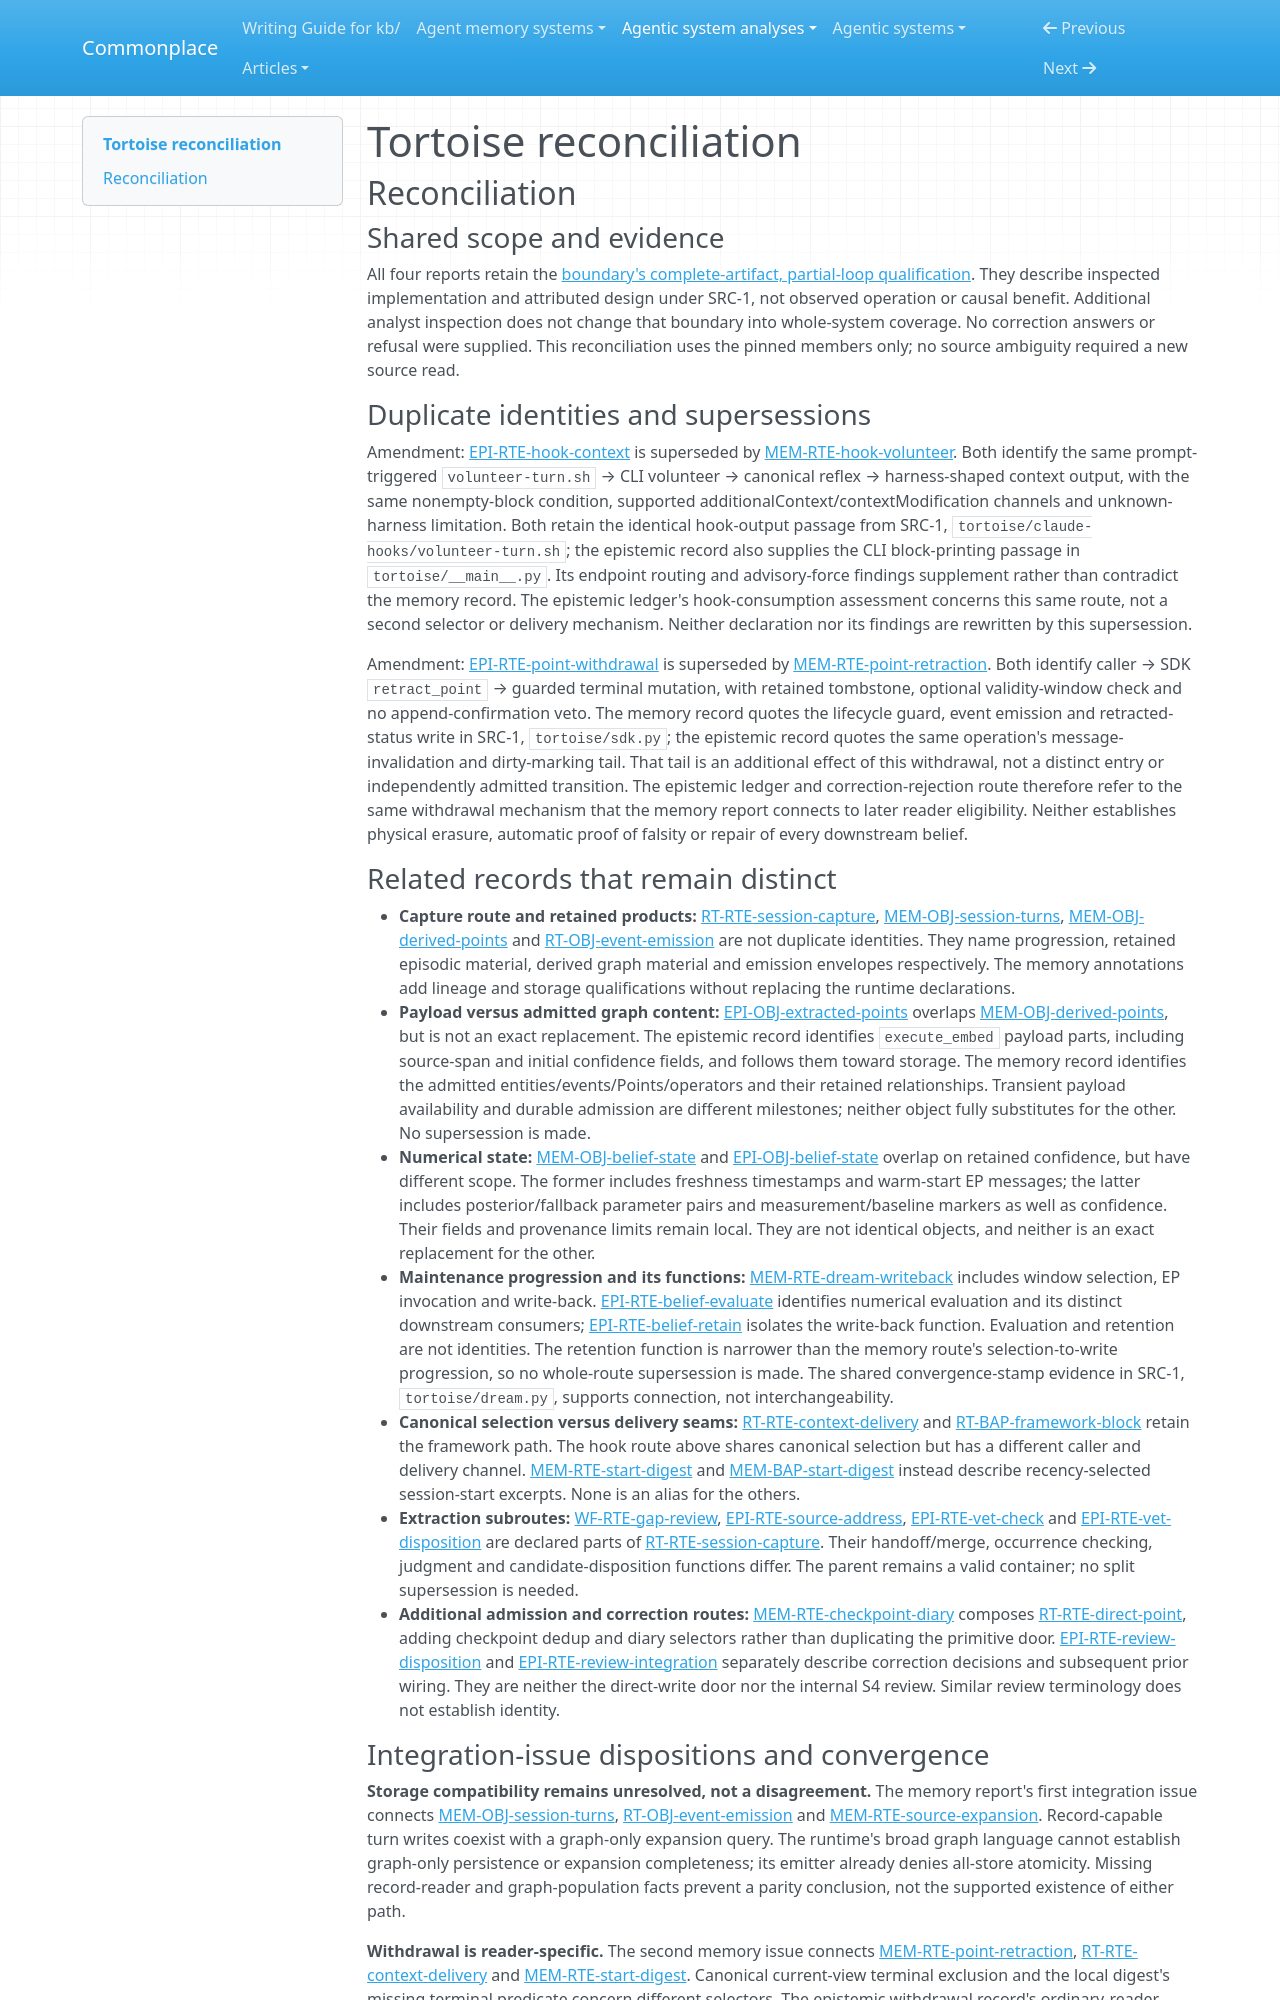

repository: zby/commonplace · page: agentic-system-analyses/retained/daniel-ospina--tortoise/reconciliation/index.html · generator: mkdocs

---
type: agentic-system-analyses/types/agentic-system-reconciliation-report.md
description: "Reconciliation of Tortoise's runtime, memory, epistemic and workflow records at the frozen partial-loop boundary."
run-id: AAS-2026-10-30-tortoise-0c919b4ca77d-01
reviewed-boundary: "54922a800f96858935b58ef250da569a4896df44"
---

# Tortoise reconciliation

## Reconciliation

### Shared scope and evidence

All four reports retain the [boundary's complete-artifact, partial-loop qualification](boundary.md#boundary-and-evidence). They describe inspected implementation and attributed design under SRC-1, not observed operation or causal benefit. Additional analyst inspection does not change that boundary into whole-system coverage. No correction answers or refusal were supplied. This reconciliation uses the pinned members only; no source ambiguity required a new source read.

### Duplicate identities and supersessions

Amendment: [EPI-RTE-hook-context](epistemic.md#epi-rte-hook-context) is superseded by [MEM-RTE-hook-volunteer](memory.md#mem-rte-hook-volunteer). Both identify the same prompt-triggered `volunteer-turn.sh` → CLI volunteer → canonical reflex → harness-shaped context output, with the same nonempty-block condition, supported additionalContext/contextModification channels and unknown-harness limitation. Both retain the identical hook-output passage from SRC-1, `tortoise/claude-hooks/volunteer-turn.sh`; the epistemic record also supplies the CLI block-printing passage in `tortoise/__main__.py`. Its endpoint routing and advisory-force findings supplement rather than contradict the memory record. The epistemic ledger's hook-consumption assessment concerns this same route, not a second selector or delivery mechanism. Neither declaration nor its findings are rewritten by this supersession.

Amendment: [EPI-RTE-point-withdrawal](epistemic.md#epi-rte-point-withdrawal) is superseded by [MEM-RTE-point-retraction](memory.md#mem-rte-point-retraction). Both identify caller → SDK `retract_point` → guarded terminal mutation, with retained tombstone, optional validity-window check and no append-confirmation veto. The memory record quotes the lifecycle guard, event emission and retracted-status write in SRC-1, `tortoise/sdk.py`; the epistemic record quotes the same operation's message-invalidation and dirty-marking tail. That tail is an additional effect of this withdrawal, not a distinct entry or independently admitted transition. The epistemic ledger and correction-rejection route therefore refer to the same withdrawal mechanism that the memory report connects to later reader eligibility. Neither establishes physical erasure, automatic proof of falsity or repair of every downstream belief.

### Related records that remain distinct

- **Capture route and retained products:** [RT-RTE-session-capture](runtime.md#rt-rte-session-capture), [MEM-OBJ-session-turns](memory.md#mem-obj-session-turns), [MEM-OBJ-derived-points](memory.md#mem-obj-derived-points) and [RT-OBJ-event-emission](runtime.md#rt-obj-event-emission) are not duplicate identities. They name progression, retained episodic material, derived graph material and emission envelopes respectively. The memory annotations add lineage and storage qualifications without replacing the runtime declarations.
- **Payload versus admitted graph content:** [EPI-OBJ-extracted-points](epistemic.md#epi-obj-extracted-points) overlaps [MEM-OBJ-derived-points](memory.md#mem-obj-derived-points), but is not an exact replacement. The epistemic record identifies `execute_embed` payload parts, including source-span and initial confidence fields, and follows them toward storage. The memory record identifies the admitted entities/events/Points/operators and their retained relationships. Transient payload availability and durable admission are different milestones; neither object fully substitutes for the other. No supersession is made.
- **Numerical state:** [MEM-OBJ-belief-state](memory.md#mem-obj-belief-state) and [EPI-OBJ-belief-state](epistemic.md#epi-obj-belief-state) overlap on retained confidence, but have different scope. The former includes freshness timestamps and warm-start EP messages; the latter includes posterior/fallback parameter pairs and measurement/baseline markers as well as confidence. Their fields and provenance limits remain local. They are not identical objects, and neither is an exact replacement for the other.
- **Maintenance progression and its functions:** [MEM-RTE-dream-writeback](memory.md#mem-rte-dream-writeback) includes window selection, EP invocation and write-back. [EPI-RTE-belief-evaluate](epistemic.md#epi-rte-belief-evaluate) identifies numerical evaluation and its distinct downstream consumers; [EPI-RTE-belief-retain](epistemic.md#epi-rte-belief-retain) isolates the write-back function. Evaluation and retention are not identities. The retention function is narrower than the memory route's selection-to-write progression, so no whole-route supersession is made. The shared convergence-stamp evidence in SRC-1, `tortoise/dream.py`, supports connection, not interchangeability.
- **Canonical selection versus delivery seams:** [RT-RTE-context-delivery](runtime.md#rt-rte-context-delivery) and [RT-BAP-framework-block](runtime.md#rt-bap-framework-block) retain the framework path. The hook route above shares canonical selection but has a different caller and delivery channel. [MEM-RTE-start-digest](memory.md#mem-rte-start-digest) and [MEM-BAP-start-digest](memory.md#mem-bap-start-digest) instead describe recency-selected session-start excerpts. None is an alias for the others.
- **Extraction subroutes:** [WF-RTE-gap-review](workflow.md#wf-rte-gap-review), [EPI-RTE-source-address](epistemic.md#epi-rte-source-address), [EPI-RTE-vet-check](epistemic.md#epi-rte-vet-check) and [EPI-RTE-vet-disposition](epistemic.md#epi-rte-vet-disposition) are declared parts of [RT-RTE-session-capture](runtime.md#rt-rte-session-capture). Their handoff/merge, occurrence checking, judgment and candidate-disposition functions differ. The parent remains a valid container; no split supersession is needed.
- **Additional admission and correction routes:** [MEM-RTE-checkpoint-diary](memory.md#mem-rte-checkpoint-diary) composes [RT-RTE-direct-point](runtime.md#rt-rte-direct-point), adding checkpoint dedup and diary selectors rather than duplicating the primitive door. [EPI-RTE-review-disposition](epistemic.md#epi-rte-review-disposition) and [EPI-RTE-review-integration](epistemic.md#epi-rte-review-integration) separately describe correction decisions and subsequent prior wiring. They are neither the direct-write door nor the internal S4 review. Similar review terminology does not establish identity.
